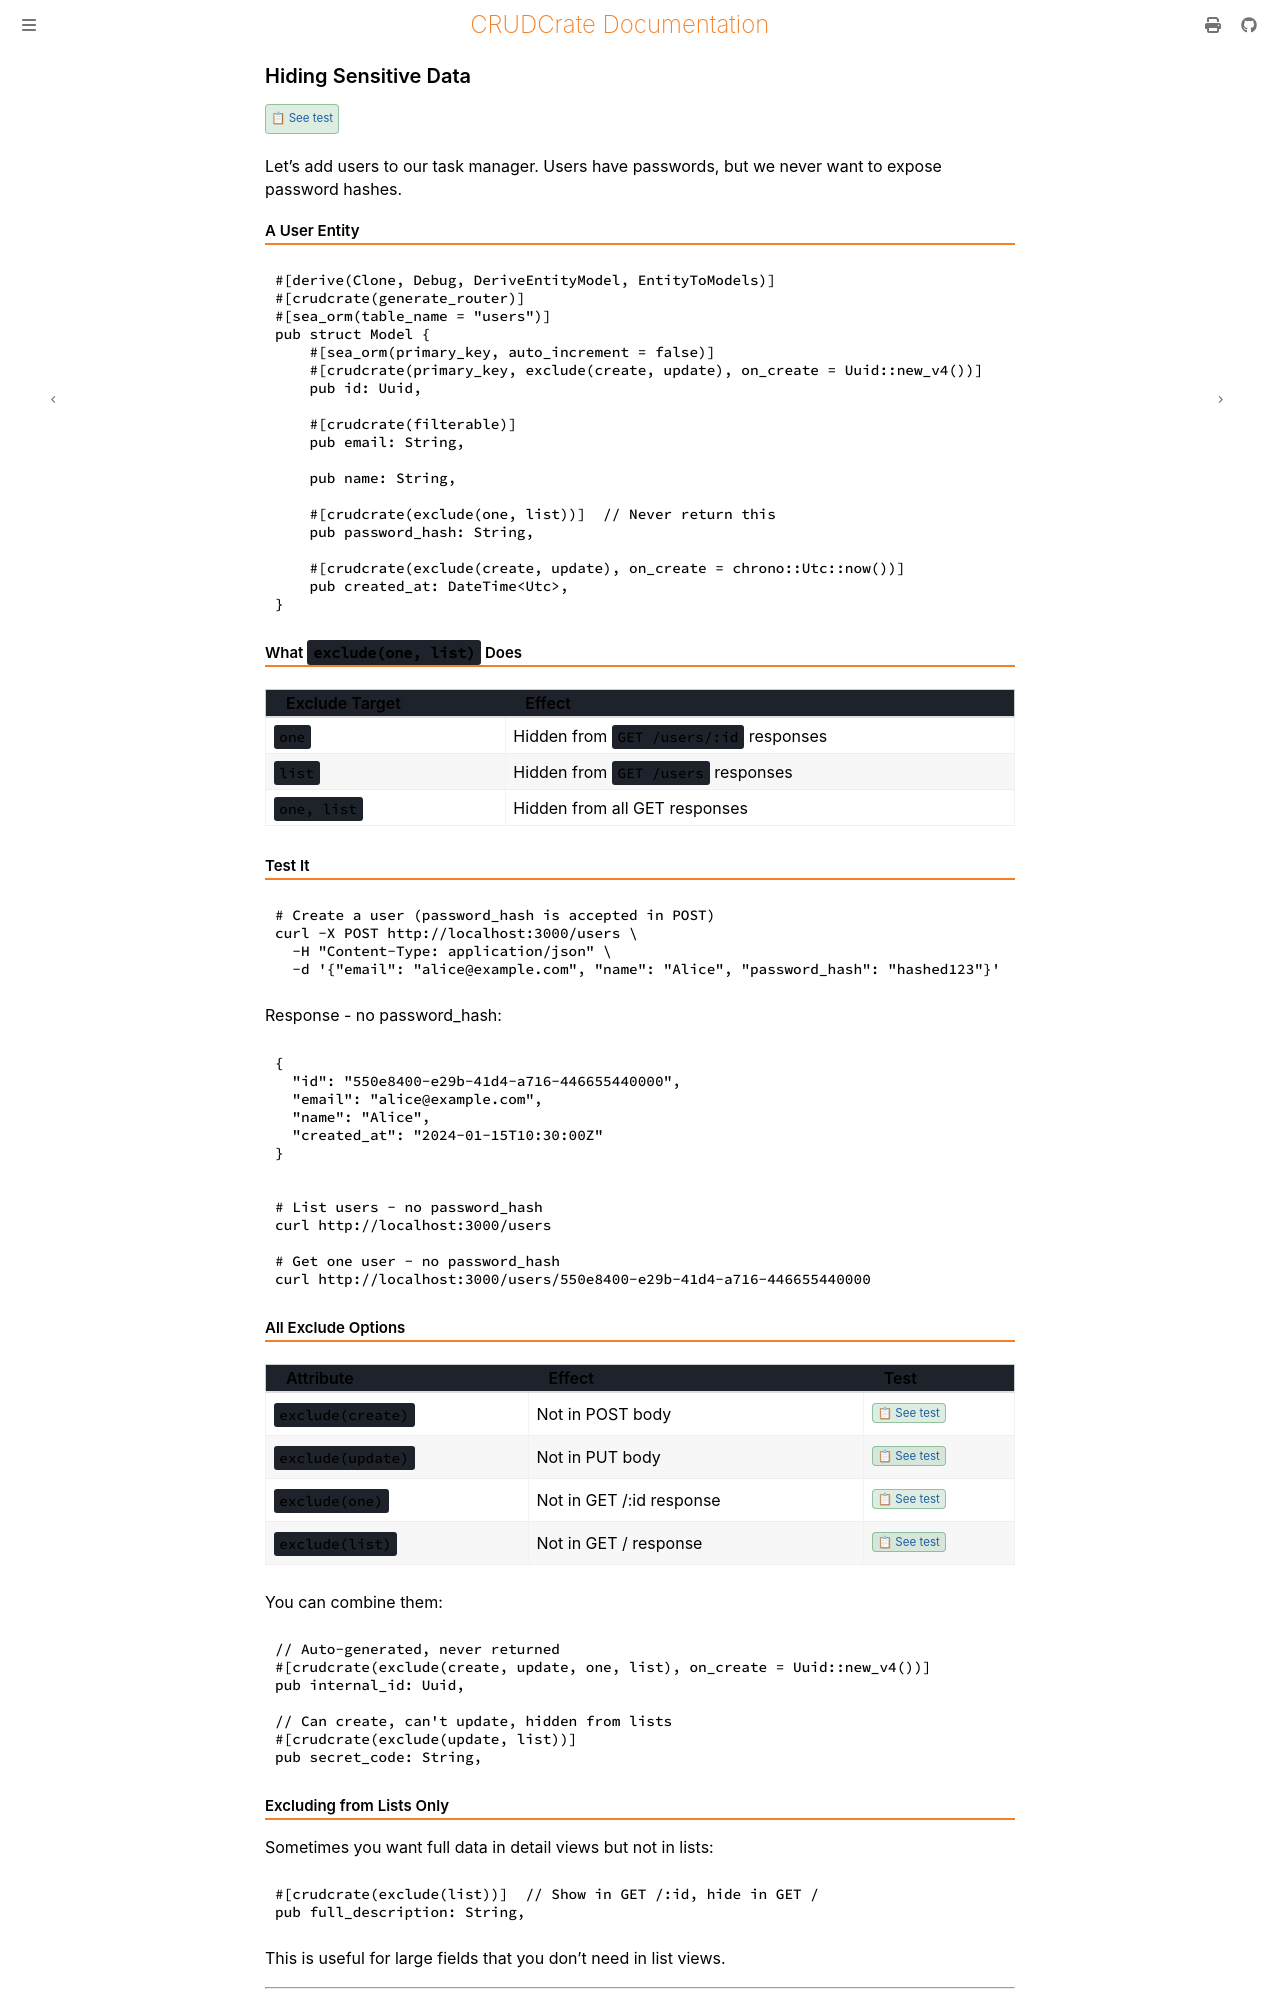

repository: evanjt/crudcrate · page: 0.10.0/tutorial/hiding-fields.html · generator: mdbook

# Hiding Sensitive Data

{{#test_link exclude}}

Let's add users to our task manager. Users have passwords, but we never want to expose password hashes.

## A User Entity

```rust
#[derive(Clone, Debug, DeriveEntityModel, EntityToModels)]
#[crudcrate(generate_router)]
#[sea_orm(table_name = "users")]
pub struct Model {
    #[sea_orm(primary_key, auto_increment = false)]
    #[crudcrate(primary_key, exclude(create, update), on_create = Uuid::new_v4())]
    pub id: Uuid,

    #[crudcrate(filterable)]
    pub email: String,

    pub name: String,

    #[crudcrate(exclude(one, list))]  // Never return this
    pub password_hash: String,

    #[crudcrate(exclude(create, update), on_create = chrono::Utc::now())]
    pub created_at: DateTime<Utc>,
}
```

## What `exclude(one, list)` Does

| Exclude Target | Effect |
|----------------|--------|
| `one` | Hidden from `GET /users/:id` responses |
| `list` | Hidden from `GET /users` responses |
| `one, list` | Hidden from all GET responses |

## Test It

```bash
# Create a user (password_hash is accepted in POST)
curl -X POST http://localhost:3000/users \
  -H "Content-Type: application/json" \
  -d '{"email": "alice@example.com", "name": "Alice", "password_hash": "hashed123"}'
```

Response - no password_hash:

```json
{
  "id": "550e8400-e29b-41d4-a716-446655440000",
  "email": "alice@example.com",
  "name": "Alice",
  "created_at": "2024-01-15T10:30:00Z"
}
```

```bash
# List users - no password_hash
curl http://localhost:3000/users

# Get one user - no password_hash
curl http://localhost:3000/users/550e8400-e29b-41d4-a716-446655440000
```

## All Exclude Options

| Attribute | Effect | Test |
|-----------|--------|------|
| `exclude(create)` | Not in POST body | {{#test_link exclude::create}} |
| `exclude(update)` | Not in PUT body | {{#test_link exclude::update}} |
| `exclude(one)` | Not in GET /:id response | {{#test_link exclude::one}} |
| `exclude(list)` | Not in GET / response | {{#test_link exclude::list}} |

You can combine them:

```rust
// Auto-generated, never returned
#[crudcrate(exclude(create, update, one, list), on_create = Uuid::new_v4())]
pub internal_id: Uuid,

// Can create, can't update, hidden from lists
#[crudcrate(exclude(update, list))]
pub secret_code: String,
```
